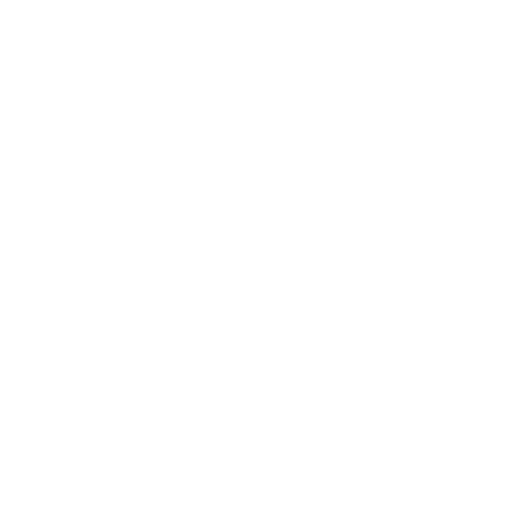
t = 0.00 s
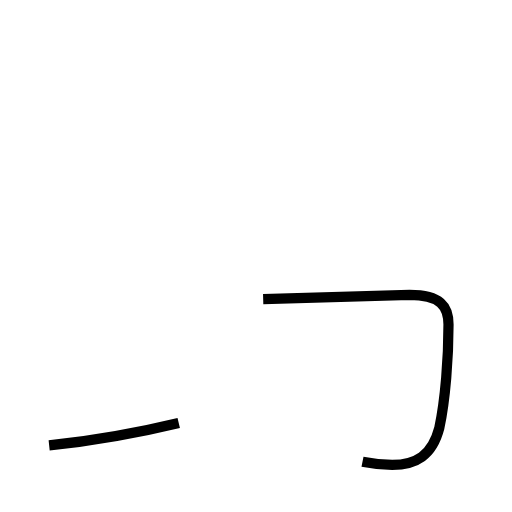
t = 1.57 s
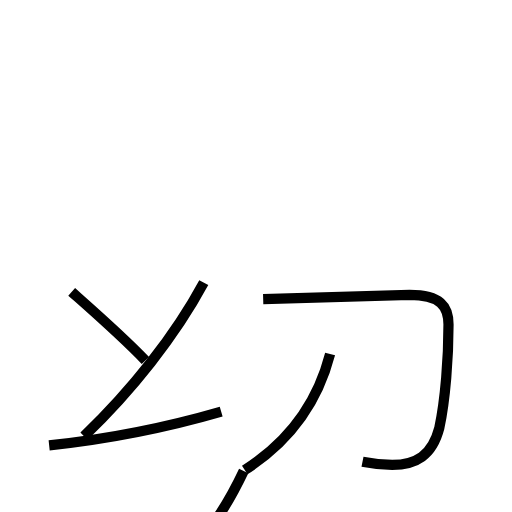
t = 3.17 s
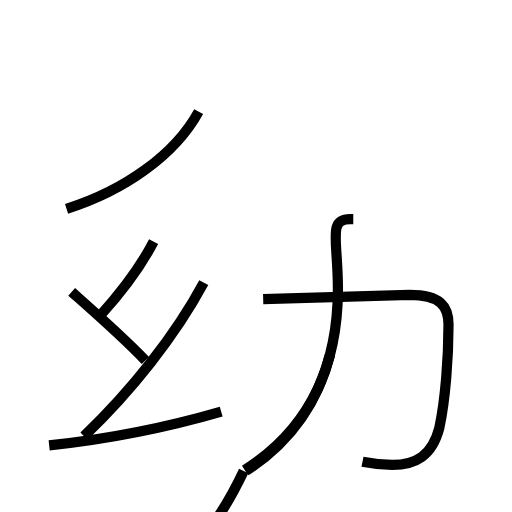
t = 4.79 s
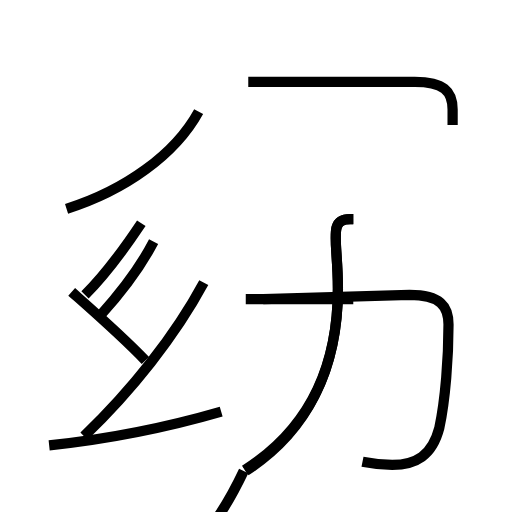
t = 6.50 s
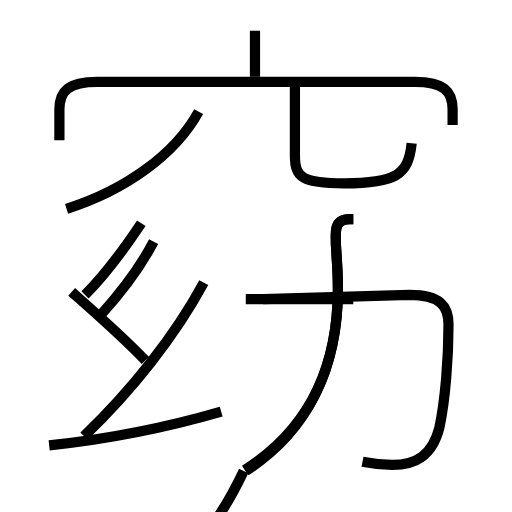
t = 7.99 s

The animated SVG that drew these frames (rendered in a browser with its animation timeline set to each time). Animation: 14 SMIL elements (animate=14); one cycle of 7.99 s.

<?xml version='1.0' encoding='utf-8'?>
<svg viewBox="0.0 -6.0 50.0 50.0" version="1.1" xmlns="http://www.w3.org/2000/svg"><rect x="-1000" y="-1000" width="2000" height="2000" stroke="white" fill="white" /><g style="fill:none;stroke:#000000;stroke-width:1"><path d="M 35.4 1.1 C 36.4 1.3 37.2 1.4 38.3 1.4 C 40.6 1.4 42.2 0.5 42.9 -2.2 C 43.5 -5.0 43.8 -9.1 43.8 -12.3 C 43.8 -14.1 43.0 -15.2 40.0 -15.2 L 25.7 -14.8 " transform="translate(0.0 38.0)" stroke-dasharray="39.31579073573307" stroke-dashoffset="39.31579073573307"><animate attributeName="stroke-dashoffset" from="39.31579073573307" to="0" dur="1.179473722071992s" begin="0s" fill="freeze" /></path><path d="M 4.8 -0.5 C 10.4 -1.1 16.1 -2.2 21.6 -3.8 " transform="translate(0.0 38.0)" stroke-dasharray="17.143018791204156" stroke-dashoffset="17.143018791204156"><animate attributeName="stroke-dashoffset" from="17.143018791204156" to="0" dur="0.5142905637361247s" begin="1.179473722071992s" fill="freeze" /></path><path d="M 23.8 2.0 C 22.9 3.9 21.8 5.8 20.9 7.0 " transform="translate(0.0 38.0)" stroke-dasharray="5.788506854207511" stroke-dashoffset="5.788506854207511"><animate attributeName="stroke-dashoffset" from="5.788506854207511" to="0" dur="0.17365520562622533s" begin="1.6937642858081166s" fill="freeze" /></path><path d="M 14.2 -8.8 C 11.9 -11.2 8.8 -13.9 7.0 -15.5 " transform="translate(0.0 38.0)" stroke-dasharray="9.8378584628637" stroke-dashoffset="9.8378584628637"><animate attributeName="stroke-dashoffset" from="9.8378584628637" to="0" dur="0.295135753885911s" begin="1.8674194914343418s" fill="freeze" /></path><path d="M 8.2 -1.4 C 12.8 -5.8 17.1 -11.2 19.9 -16.4 " transform="translate(0.0 38.0)" stroke-dasharray="19.096680902908194" stroke-dashoffset="19.096680902908194"><animate attributeName="stroke-dashoffset" from="19.096680902908194" to="0" dur="0.5729004270872458s" begin="2.162555245320253s" fill="freeze" /></path><path d="M 23.9 1.9 C 29.9 -1.9 33.0 -7.8 33.0 -15.8 C 33.0 -20.6 32.0 -22.6 34.2 -22.6 L 34.5 -22.6 " transform="translate(0.0 38.0)" stroke-dasharray="28.858715288497695" stroke-dashoffset="28.858715288497695"><animate attributeName="stroke-dashoffset" from="28.858715288497695" to="0" dur="0.8657614586549308s" begin="2.7354556724074985s" fill="freeze" /></path><path d="M 9.8 -13.2 C 11.7 -15.3 13.7 -17.9 15.0 -20.4 " transform="translate(0.0 38.0)" stroke-dasharray="8.904066918665515" stroke-dashoffset="8.904066918665515"><animate attributeName="stroke-dashoffset" from="8.904066918665515" to="0" dur="0.26712200755996546s" begin="3.6012171310624295s" fill="freeze" /></path><path d="M 6.5 -23.6 C 12.2 -25.4 17.1 -28.9 19.4 -33.1 " transform="translate(0.0 38.0)" stroke-dasharray="16.391469668744243" stroke-dashoffset="16.391469668744243"><animate attributeName="stroke-dashoffset" from="16.391469668744243" to="0" dur="0.4917440900623273s" begin="3.868339138622395s" fill="freeze" /></path><path d="M 24.0 2.0 C 29.9 -1.8 33.0 -7.8 33.0 -15.8 C 33.0 -20.6 32.0 -22.6 34.2 -22.6 L 34.5 -22.6 " transform="translate(0.0 38.0)" stroke-dasharray="28.87862530049129" stroke-dashoffset="28.87862530049129"><animate attributeName="stroke-dashoffset" from="28.87862530049129" to="0" dur="0.8663587590147387s" begin="4.360083228684722s" fill="freeze" /></path><path d="M 24.0 -14.8 L 34.5 -14.8 " transform="translate(0.0 38.0)" stroke-dasharray="10.5" stroke-dashoffset="10.5"><animate attributeName="stroke-dashoffset" from="10.5" to="0" dur="0.315s" begin="5.226441987699461s" fill="freeze" /></path><path d="M 8.3 -15.2 C 10.3 -17.2 12.2 -19.8 13.8 -22.2 " transform="translate(0.0 38.0)" stroke-dasharray="8.916095713752487" stroke-dashoffset="8.916095713752487"><animate attributeName="stroke-dashoffset" from="8.916095713752487" to="0" dur="0.2674828714125746s" begin="5.541441987699462s" fill="freeze" /></path><path d="M 44.2 -31.8 L 44.2 -33.3 C 44.2 -35.1 43.3 -36.0 40.5 -36.0 L 9.5 -36.0 C 6.7 -36.0 5.8 -35.1 5.8 -33.3 L 5.8 -30.3 " transform="translate(0.0 38.0)" stroke-dasharray="46.07803956764647" stroke-dashoffset="46.07803956764647"><animate attributeName="stroke-dashoffset" from="46.07803956764647" to="0" dur="1.382341187029394s" begin="5.808924859112036s" fill="freeze" /></path><path d="M 24.9 -36.5 L 24.9 -41.0 " transform="translate(0.0 38.0)" stroke-dasharray="4.5" stroke-dashoffset="4.5"><animate attributeName="stroke-dashoffset" from="4.5" to="0" dur="0.135s" begin="7.19126604614143s" fill="freeze" /></path><path d="M 40.2 -30.0 C 39.9 -26.9 38.6 -26.1 33.6 -26.1 C 29.6 -26.1 28.8 -26.6 28.8 -28.8 L 28.8 -35.5" transform="translate(0.0 38.0)" stroke-dasharray="21.948896764500105" stroke-dashoffset="21.948896764500105"><animate attributeName="stroke-dashoffset" from="21.948896764500105" to="0" dur="0.6584669029350031s" begin="7.32626604614143s" fill="freeze" /></path></g></svg>
